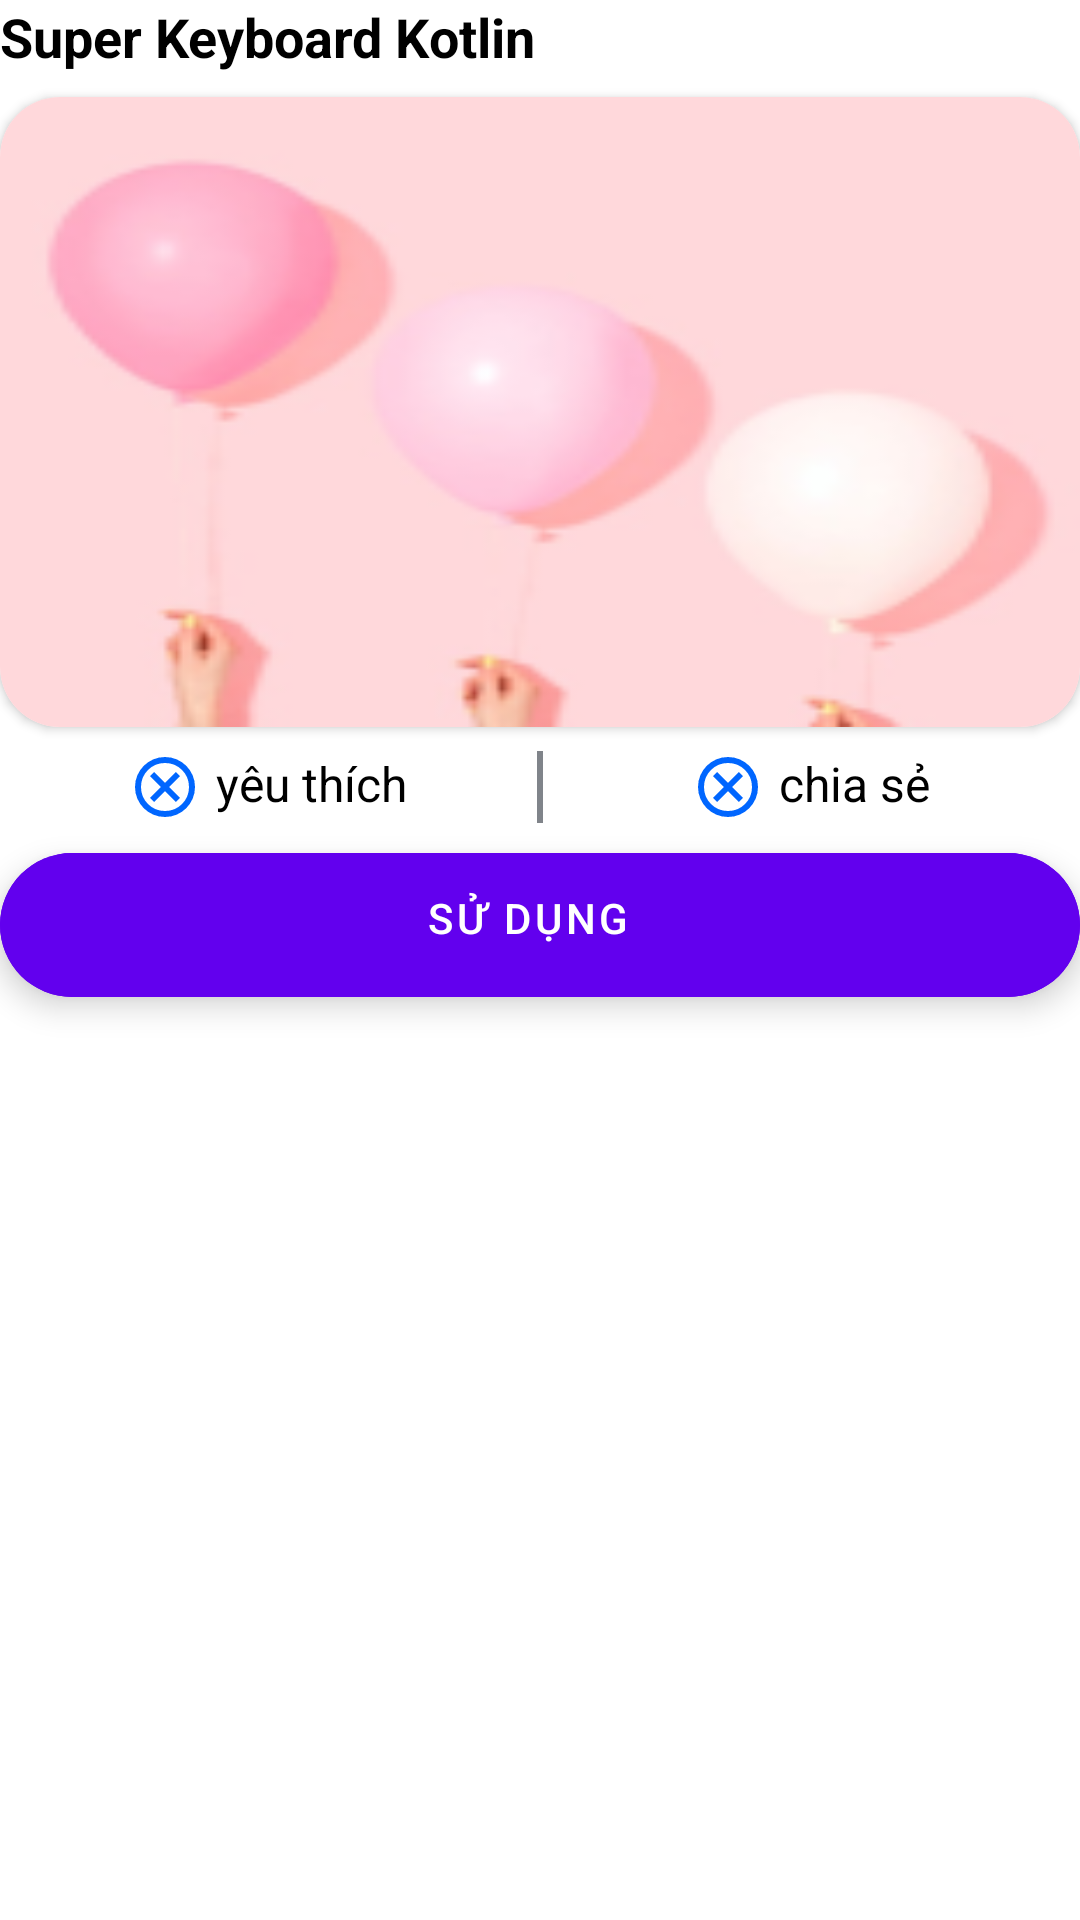

Write the Android layout XML for this screen, with the resource values it uses.
<!-- AndroidManifest.xml: application theme Theme.SuperKeyboardKotlin -->
<!-- res/layout/layout_bottom_sheet_fragment.xml -->
<?xml version="1.0" encoding="utf-8"?>
<androidx.constraintlayout.widget.ConstraintLayout xmlns:android="http://schemas.android.com/apk/res/android"
    xmlns:app="http://schemas.android.com/apk/res-auto"
    android:layout_width="match_parent"
    android:layout_height="wrap_content"
    android:layout_margin="10dp">

    <TextView
        android:id="@+id/nameKeyboard"
        android:layout_width="wrap_content"
        android:layout_height="wrap_content"
        android:text="@string/app_name"
        android:textColor="@color/black"
        android:textSize="18sp"
        android:textStyle="normal|bold"
        app:layout_constraintStart_toStartOf="parent"
        app:layout_constraintTop_toTopOf="parent" />

    <androidx.cardview.widget.CardView
        android:id="@+id/image_keyboard"
        android:layout_width="match_parent"
        android:layout_height="0dp"
        android:layout_marginTop="8dp"
        app:cardCornerRadius="20dp"
        app:layout_constraintEnd_toEndOf="parent"
        app:layout_constraintStart_toStartOf="parent"
        app:layout_constraintTop_toBottomOf="@+id/nameKeyboard">

        <ImageView
            android:layout_width="match_parent"
            android:layout_height="210dp"
            android:scaleType="fitXY"
            android:src="@drawable/image_test" />
    </androidx.cardview.widget.CardView>

    <LinearLayout
        android:id="@+id/linear1"
        android:layout_width="match_parent"
        android:layout_height="wrap_content"
        android:layout_marginTop="8dp"
        android:orientation="horizontal"
        android:weightSum="2"
        app:layout_constraintEnd_toEndOf="parent"
        app:layout_constraintStart_toStartOf="parent"
        app:layout_constraintTop_toBottomOf="@+id/image_keyboard">

        <LinearLayout
            android:layout_width="0dp"
            android:layout_height="wrap_content"
            android:layout_weight="1"
            android:gravity="center_horizontal"
            android:orientation="horizontal">

            <ImageView
                android:layout_width="wrap_content"
                android:layout_height="wrap_content"
                android:layout_marginEnd="5dp"
                android:src="@drawable/item_close" />

            <TextView
                android:layout_width="wrap_content"
                android:layout_height="wrap_content"
                android:text="yêu thích"
                android:textColor="@color/black"
                android:textSize="16sp"
                android:textStyle="normal" />
        </LinearLayout>

        <View
            android:layout_width="2dp"
            android:layout_height="match_parent"
            android:background="@color/gray" />

        <LinearLayout
            android:layout_width="0dp"
            android:layout_height="wrap_content"
            android:layout_weight="1"
            android:gravity="center_horizontal"
            android:orientation="horizontal">

            <ImageView
                android:layout_width="wrap_content"
                android:layout_height="wrap_content"
                android:layout_marginEnd="5dp"
                android:src="@drawable/item_close" />

            <TextView
                android:layout_width="wrap_content"
                android:layout_height="wrap_content"
                android:text="chia sẻ"
                android:textColor="@color/black"
                android:textSize="16sp"
                android:textStyle="normal" />
        </LinearLayout>
    </LinearLayout>

    <com.google.android.material.floatingactionbutton.ExtendedFloatingActionButton
        android:layout_width="match_parent"
        android:layout_height="wrap_content"
        android:layout_marginTop="10dp"
        android:backgroundTint="@color/purple_500"
        android:gravity="center_horizontal"
        android:text="sử dụng"
        android:textColor="@color/white"
        android:textStyle="normal"
        app:layout_constraintEnd_toEndOf="parent"
        app:layout_constraintStart_toStartOf="parent"
        app:layout_constraintTop_toBottomOf="@+id/linear1" />

</androidx.constraintlayout.widget.ConstraintLayout>
<!-- resources referenced by this layout -->
<resources>
  <color name="black">#FF000000</color>
  <color name="gray">#FF80848A</color>
  <color name="purple_500">#FF6200EE</color>
  <color name="white">#FFFFFFFF</color>
  <!-- drawable image_test: png bitmap (drawable, 14055 bytes) -->
  <!-- drawable item_close (drawable) -->
  <vector xmlns:android="http://schemas.android.com/apk/res/android"
      android:width="24dp"
      android:height="24dp"
      android:viewportWidth="960"
      android:viewportHeight="960">
    <path
        android:fillColor="@color/blue"
        android:pathData="m336,680 l144,-144 144,144 56,-56 -144,-144 144,-144 -56,-56 -144,144 -144,-144 -56,56 144,144 -144,144 56,56ZM480,880q-83,0 -156,-31.5T197,763q-54,-54 -85.5,-127T80,480q0,-83 31.5,-156T197,197q54,-54 127,-85.5T480,80q83,0 156,31.5T763,197q54,54 85.5,127T880,480q0,83 -31.5,156T763,763q-54,54 -127,85.5T480,880ZM480,800q134,0 227,-93t93,-227q0,-134 -93,-227t-227,-93q-134,0 -227,93t-93,227q0,134 93,227t227,93ZM480,480Z"/>
  </vector>
  <string name="app_name">Super Keyboard Kotlin</string>
  <style name="Theme.SuperKeyboardKotlin" parent="Theme.MaterialComponents.DayNight.NoActionBar">
          
          <item name="colorPrimary">@color/purple_500</item>
          <item name="colorPrimaryVariant">@color/purple_700</item>
          <item name="colorOnPrimary">@color/white</item>
          
          <item name="colorSecondary">@color/teal_200</item>
          <item name="colorSecondaryVariant">@color/teal_700</item>
          <item name="colorOnSecondary">@color/black</item>
          
          <item name="android:statusBarColor">@color/white</item>
          
          <item name="android:windowLightStatusBar">true</item>
      </style>
  <color name="blue">#0066FF</color>
  <color name="purple_700">#FF3700B3</color>
  <color name="teal_200">#FF03DAC5</color>
  <color name="teal_700">#FF018786</color>
</resources>
